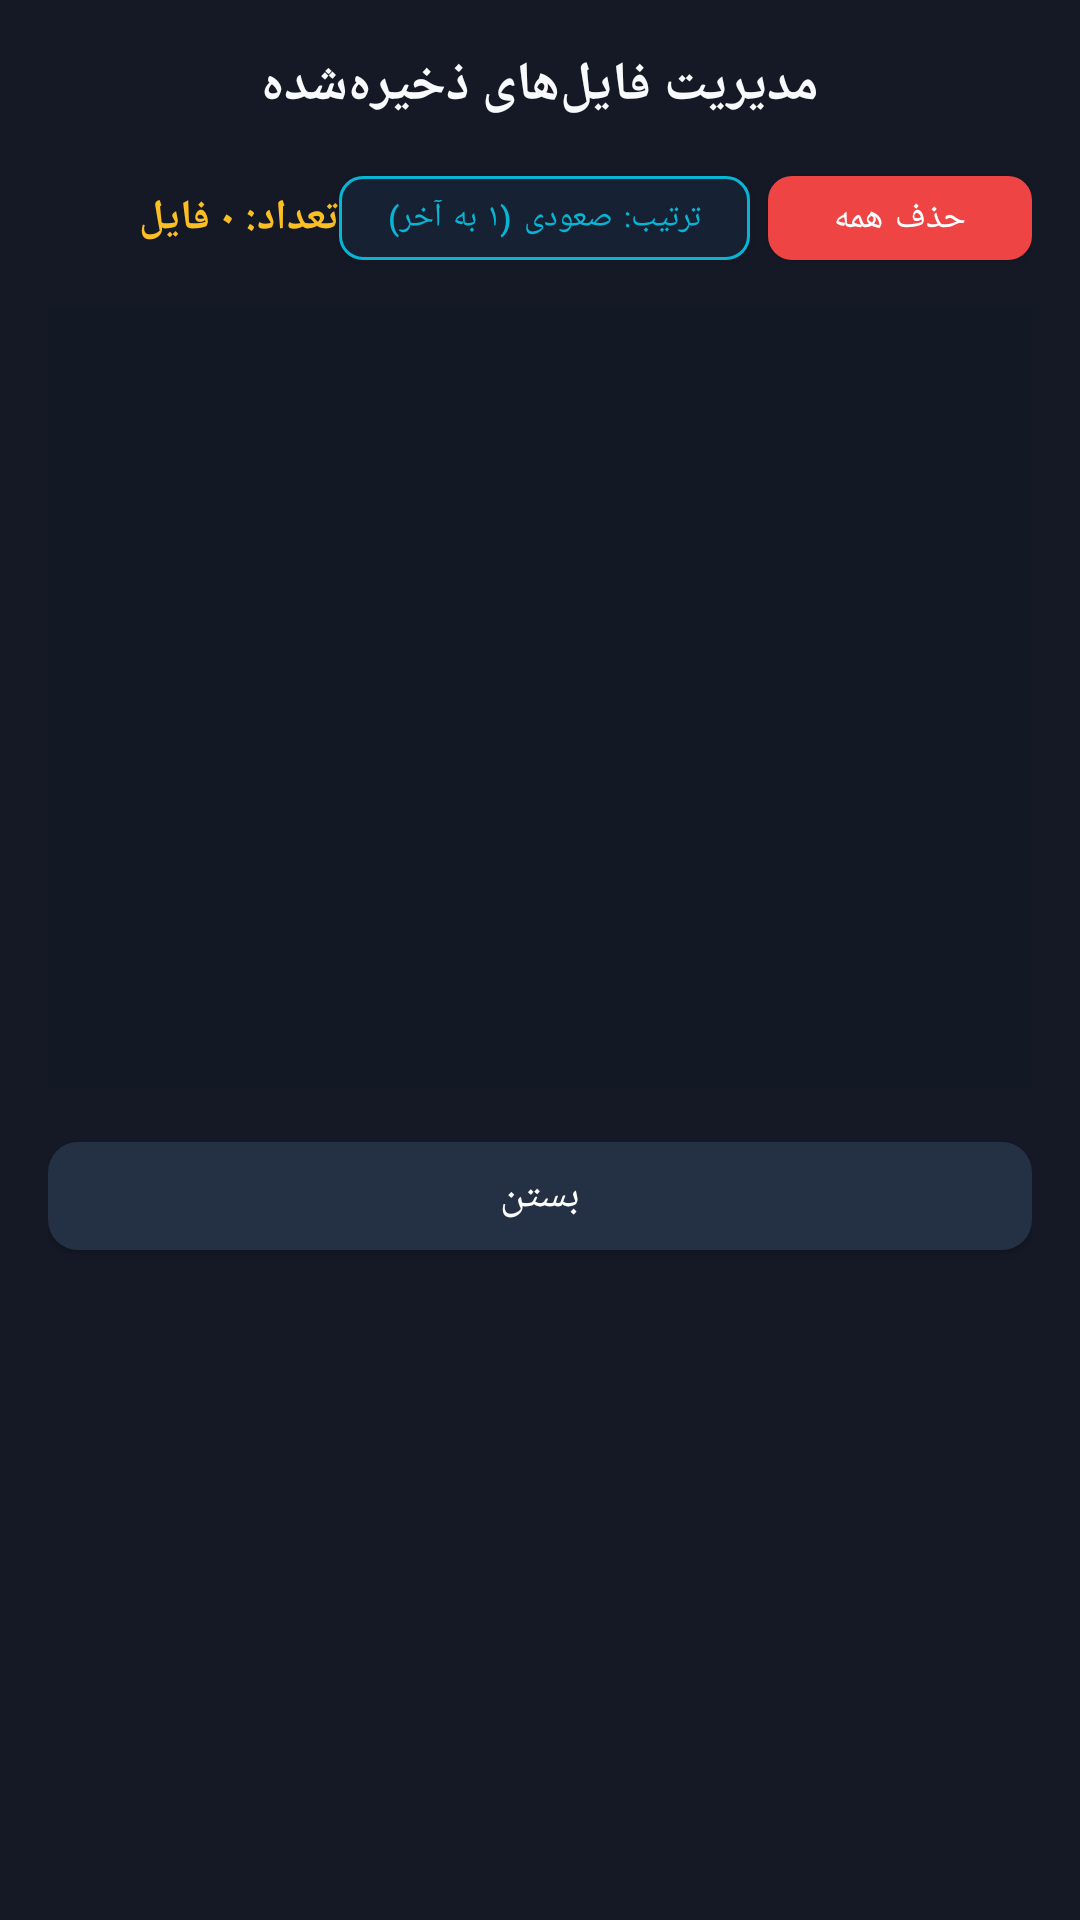

The Android layout XML behind this screen, and the referenced resources:
<!-- AndroidManifest.xml: application theme Theme.GMScreenAccessible -->
<!-- res/layout/dialog_file_manager.xml -->
<?xml version="1.0" encoding="utf-8"?>
<LinearLayout xmlns:android="http://schemas.android.com/apk/res/android"
    xmlns:app="http://schemas.android.com/apk/res-auto"
    android:layout_width="match_parent"
    android:layout_height="wrap_content"
    android:orientation="vertical"
    android:background="@color/card_bg"
    android:padding="16dp">

    
    <TextView
        android:id="@+id/txtDialogTitle"
        android:layout_width="match_parent"
        android:layout_height="wrap_content"
        android:text="مدیریت فایل‌های ذخیره‌شده"
        android:textColor="@color/text_primary"
        android:textSize="18sp"
        android:textStyle="bold"
        android:gravity="center"
        android:layout_marginBottom="12dp" />

    
    <LinearLayout
        android:layout_width="match_parent"
        android:layout_height="wrap_content"
        android:orientation="horizontal"
        android:gravity="center_vertical"
        android:layout_marginBottom="10dp">

        <TextView
            android:id="@+id/txtFilesCount"
            android:layout_width="0dp"
            android:layout_height="wrap_content"
            android:layout_weight="1"
            android:text="تعداد: ۰ فایل"
            android:textColor="@color/accent_yellow"
            android:textSize="14sp"
            android:textStyle="bold" />

        <com.google.android.material.button.MaterialButton
            android:id="@+id/btnToggleSortOrder"
            android:layout_width="wrap_content"
            android:layout_height="40dp"
            android:layout_marginEnd="6dp"
            android:text="ترتیب: صعودی (۱ به آخر)"
            android:contentDescription="ترتیب فایل‌ها: صعودی از ۱ به آخر. برای تغییر به نزولی ضربه بزنید."
            android:textColor="@color/accent_blue"
            android:textSize="11sp"
            app:strokeColor="@color/accent_blue"
            app:strokeWidth="1dp"
            app:backgroundTint="#162234"
            app:cornerRadius="8dp" />

        <com.google.android.material.button.MaterialButton
            android:id="@+id/btnDeleteAllFiles"
            android:layout_width="wrap_content"
            android:layout_height="40dp"
            android:text="حذف همه"
            android:contentDescription="حذف تمام فایل‌های موجود در این لیست"
            android:textColor="@color/white"
            android:textSize="12sp"
            app:backgroundTint="@color/accent_red"
            app:cornerRadius="8dp" />
    </LinearLayout>

    
    <TextView
        android:id="@+id/txtEmptyFiles"
        android:layout_width="match_parent"
        android:layout_height="120dp"
        android:text="هیچ فایلی ذخیره نشده است."
        android:textColor="@color/text_muted"
        android:textSize="14sp"
        android:gravity="center"
        android:visibility="gone" />

    
    <androidx.recyclerview.widget.RecyclerView
        android:id="@+id/recyclerFiles"
        android:layout_width="match_parent"
        android:layout_height="260dp"
        android:background="#121824"
        android:scrollbars="vertical"
        android:padding="4dp"
        android:layout_marginBottom="12dp" />

    
    <com.google.android.material.button.MaterialButton
        android:id="@+id/btnCloseDialog"
        android:layout_width="match_parent"
        android:layout_height="48dp"
        android:text="بستن"
        android:contentDescription="بستن پنجره مدیریت فایل‌ها"
        android:textColor="@color/white"
        android:textSize="14sp"
        app:backgroundTint="#243044"
        app:cornerRadius="10dp" />

</LinearLayout>
<!-- resources referenced by this layout -->
<resources>
  <color name="accent_blue">#FF06B6D4</color>
  <color name="accent_red">#FFEF4444</color>
  <color name="accent_yellow">#FFFBBF24</color>
  <color name="card_bg">#FF151926</color>
  <color name="text_muted">#FF64748B</color>
  <color name="text_primary">#FFF8FAFC</color>
  <color name="white">#FFFFFFFF</color>
  <style name="Theme.GMScreenAccessible" parent="Theme.MaterialComponents.DayNight.NoActionBar">
          <item name="colorPrimary">@color/primary</item>
          <item name="colorPrimaryVariant">@color/primary_variant</item>
          <item name="colorOnPrimary">@color/white</item>
          <item name="colorSecondary">@color/secondary</item>
          <item name="colorSurface">@color/card_bg</item>
          <item name="colorOnSurface">@color/text_primary</item>
          <item name="android:statusBarColor">@color/dark_bg</item>
          <item name="android:navigationBarColor">@color/dark_bg</item>
          <item name="android:windowBackground">@color/dark_bg</item>
          <item name="materialAlertDialogTheme">@style/CustomMaterialAlertDialogTheme</item>
      </style>
  <color name="primary">#FF2563EB</color>
  <color name="primary_variant">#FF1D4ED8</color>
  <color name="secondary">#FFF59E0B</color>
  <color name="dark_bg">#FF0B0E17</color>
  <style name="CustomMaterialAlertDialogTheme" parent="ThemeOverlay.MaterialComponents.MaterialAlertDialog">
          <item name="colorSurface">@color/card_bg_elevated</item>
          <item name="colorOnSurface">@color/text_primary</item>
          <item name="colorPrimary">@color/primary_light</item>
          <item name="shapeAppearanceOverlay">@style/DialogShapeAppearance</item>
      </style>
  <color name="card_bg_elevated">#FF1E2436</color>
  <color name="primary_light">#FF3B82F6</color>
  <style name="DialogShapeAppearance" parent="">
          <item name="cornerSize">16dp</item>
      </style>
</resources>
